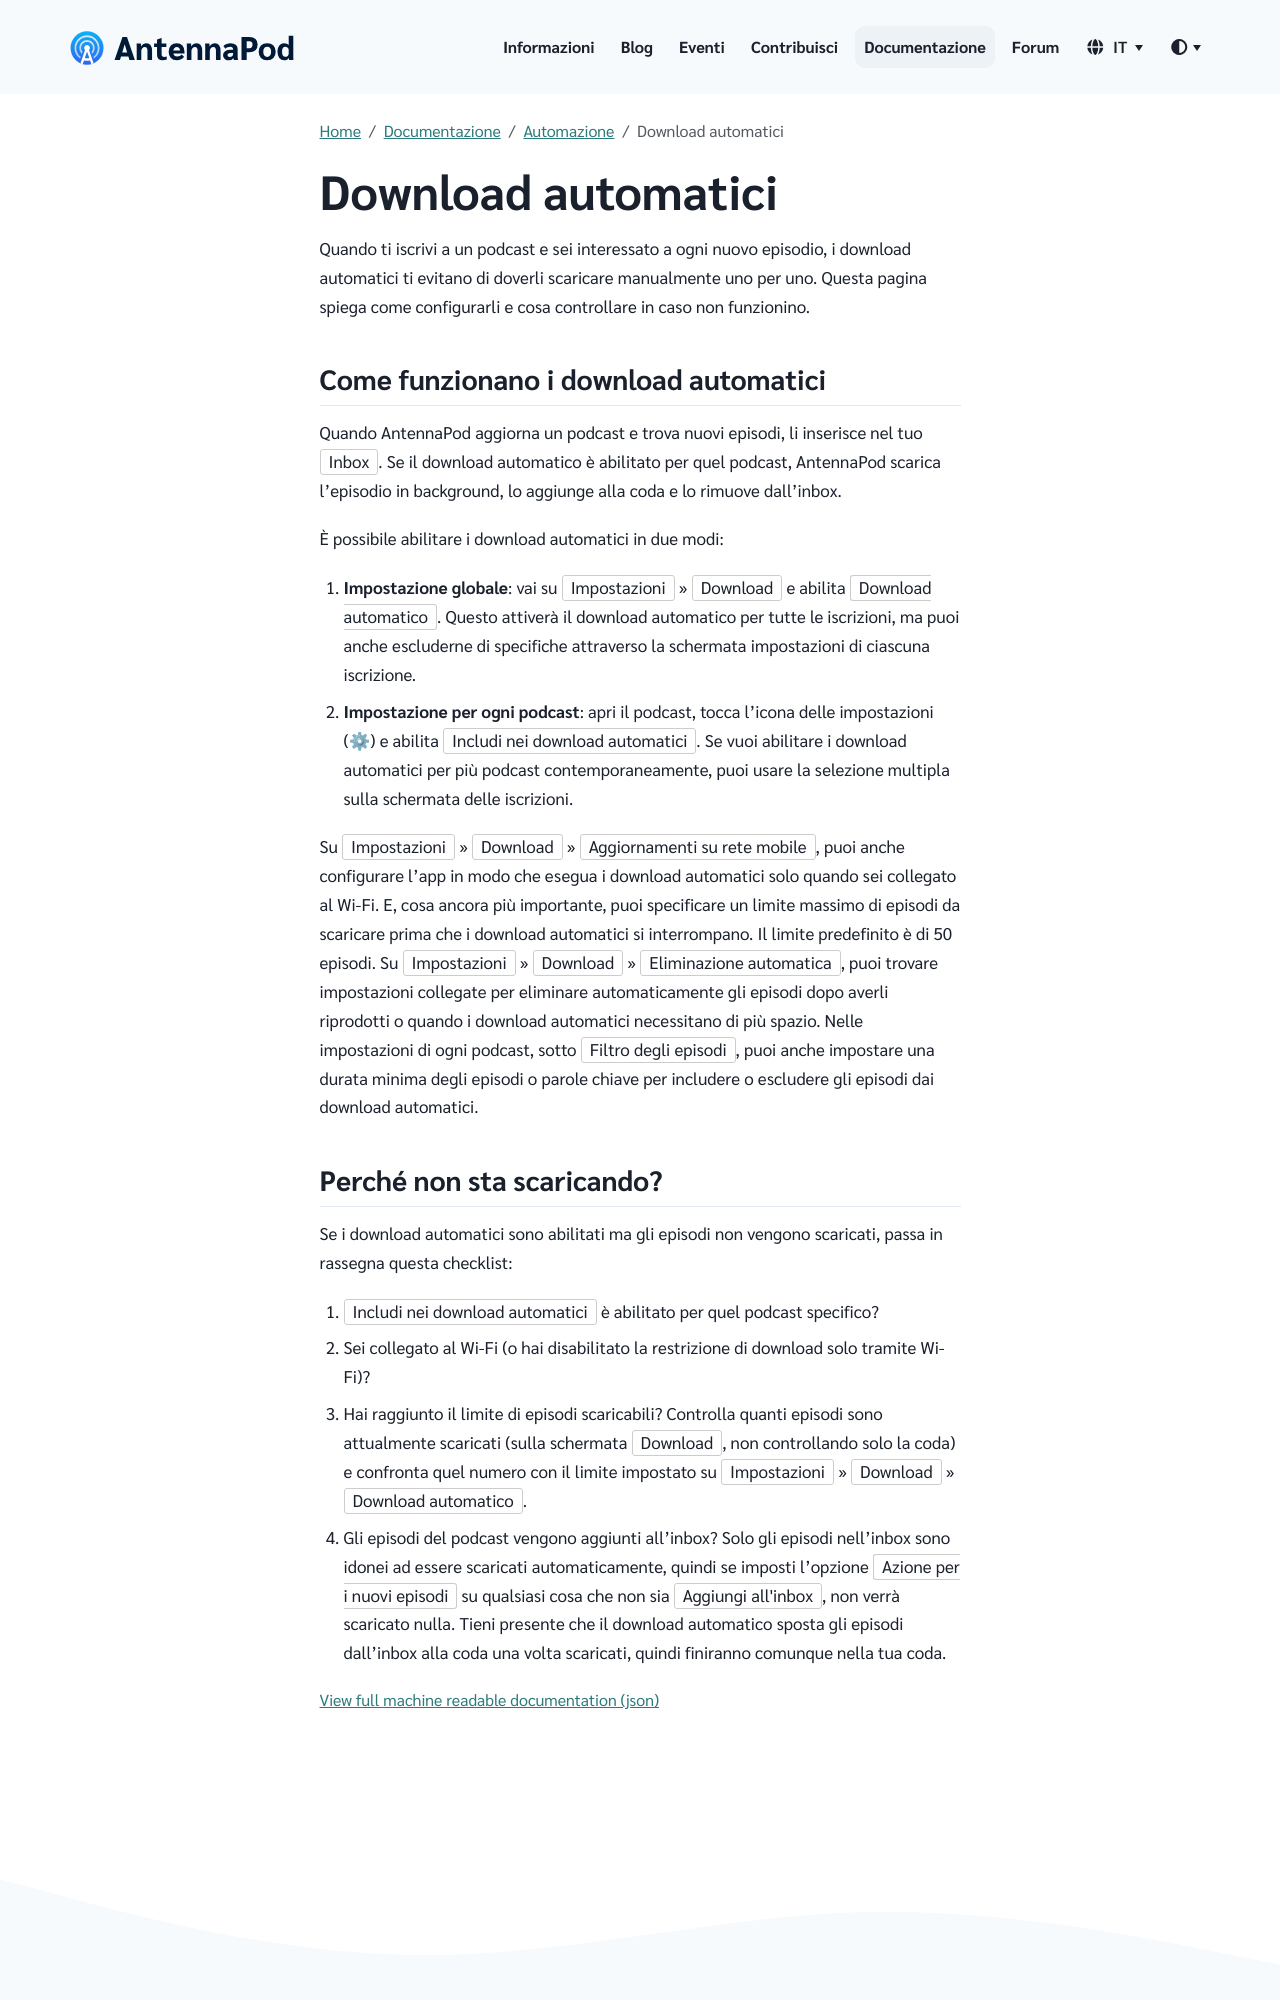

repository: AntennaPod/antennapod.github.io · page: it/documentation/automation/automatic-downloads.html · generator: jekyll

Quando ti iscrivi a un podcast e sei interessato a ogni nuovo episodio, i download automatici ti evitano di doverli scaricare manualmente uno per uno. Questa pagina spiega come configurarli e cosa controllare in caso non funzionino.

## Come funzionano i download automatici

Quando AntennaPod aggiorna un podcast e trova nuovi episodi, li inserisce nel tuo `Inbox`. Se il download automatico è abilitato per quel podcast, AntennaPod scarica l'episodio in background, lo aggiunge alla coda e lo rimuove dall'inbox.

È possibile abilitare i download automatici in due modi:

1. **Impostazione globale**: vai su `Impostazioni` » `Download` e abilita `Download automatico`. Questo attiverà il download automatico per tutte le iscrizioni, ma puoi anche escluderne di specifiche attraverso la schermata impostazioni di ciascuna iscrizione.

1. **Impostazione per ogni podcast**: apri il podcast, tocca l'icona delle impostazioni (⚙) e abilita `Includi nei download automatici`. Se vuoi abilitare i download automatici per più podcast contemporaneamente, puoi usare la selezione multipla sulla schermata delle iscrizioni.


Su `Impostazioni` » `Download` » `Aggiornamenti su rete mobile`, puoi anche configurare l'app in modo che esegua i download automatici solo quando sei collegato al Wi-Fi. E, cosa ancora più importante, puoi specificare un limite massimo di episodi da scaricare prima che i download automatici si interrompano. Il limite predefinito è di 50 episodi. Su `Impostazioni` » `Download` » `Eliminazione automatica`, puoi trovare impostazioni collegate per eliminare automaticamente gli episodi dopo averli riprodotti o quando i download automatici necessitano di più spazio. Nelle impostazioni di ogni podcast, sotto `Filtro degli episodi`, puoi anche impostare una durata minima degli episodi o parole chiave per includere o escludere gli episodi dai download automatici.
